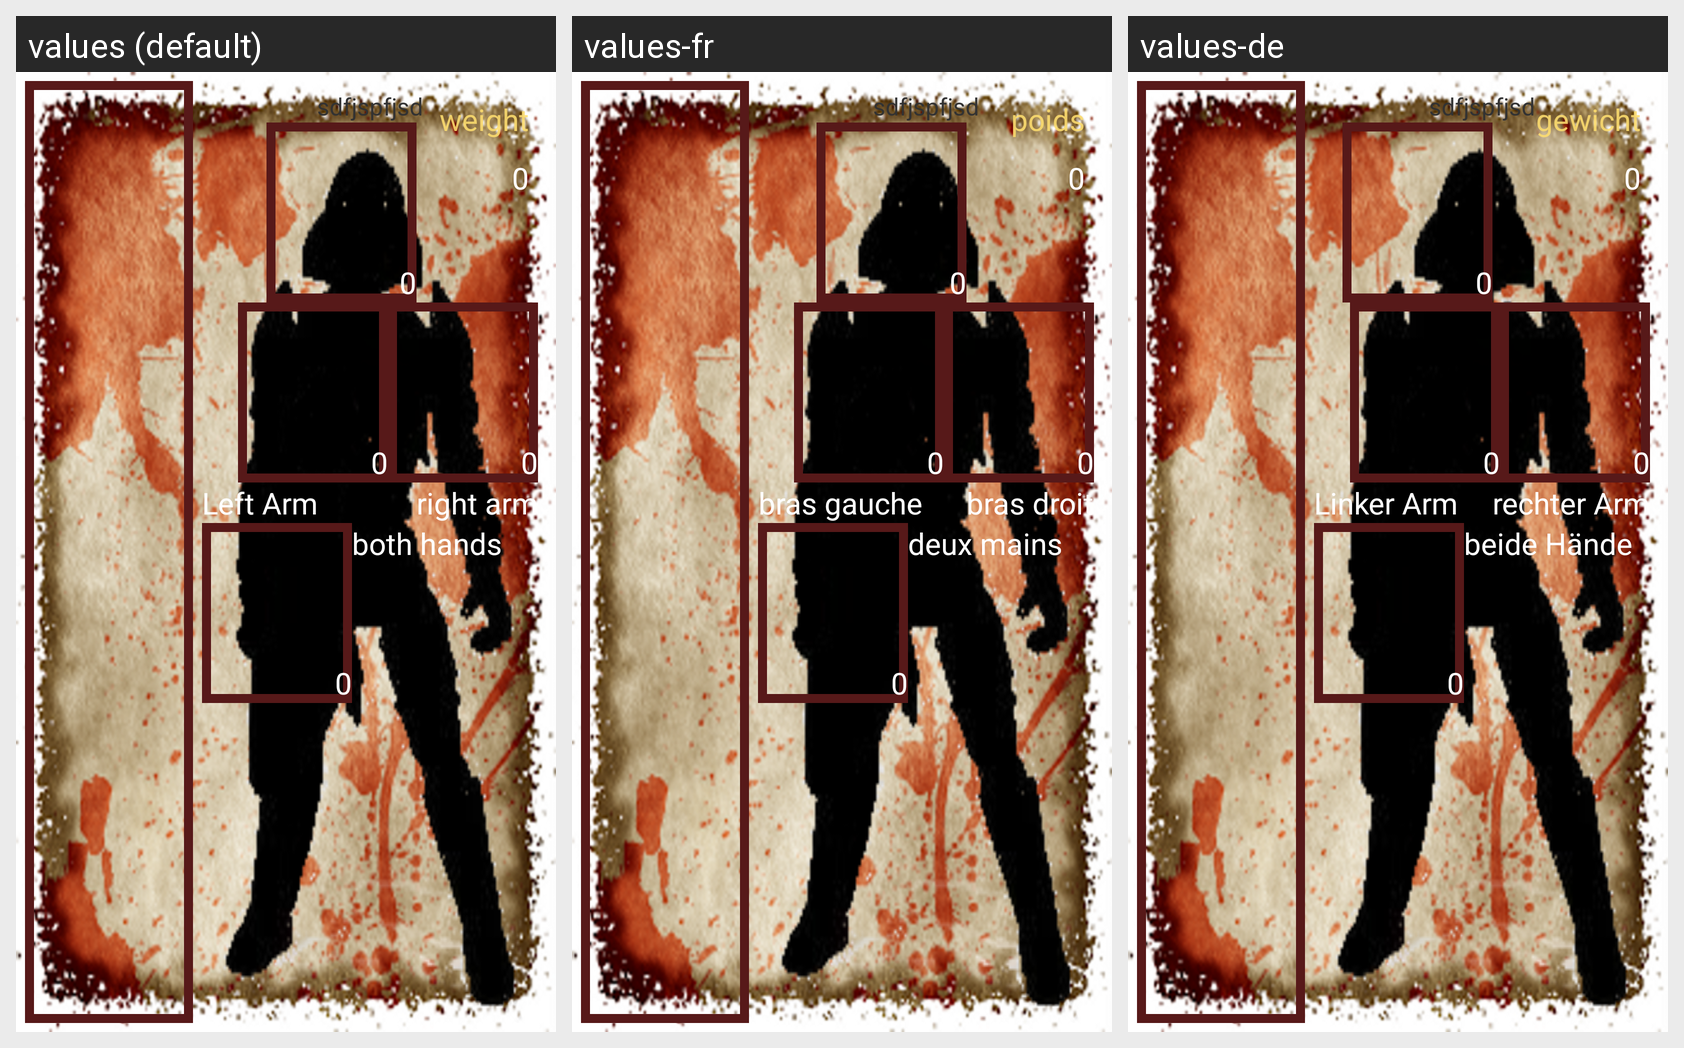

Translations of the strings shown on this Android screen, per locale in the grid:
Android screen res/layout/frag_equipment.xml rendered under 3 locales, left to right: values (default), values-fr, values-de. Device: Nexus 5 (rendered at 1080×1920; each locale shown at half size, 540×960, under a caption strip naming it); theme SSEBaseTheme.
Strings drawn on this screen, with the default value and each locale's value (text and hints the layout hard-codes, and strings that could not be matched under every locale, appear in the picture but are not listed):

left_arm
  values: Left Arm
  values-fr: bras gauche
  values-de: Linker Arm

both_hands
  values: both hands
  values-fr: deux mains
  values-de: beide Hände

right_arm
  values: right arm
  values-fr: bras droit
  values-de: rechter Arm

weight
  values: weight
  values-fr: poids
  values-de: gewicht
